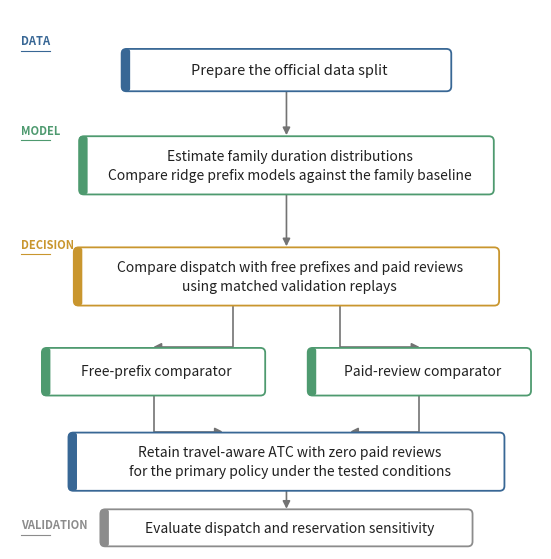

The matplotlib source for this figure: (Note: this script raises an exception after producing the figure.)
import matplotlib
matplotlib.use("Agg")
import matplotlib.pyplot as plt
from matplotlib.patches import FancyBboxPatch, Polygon

BLUE = "#386795"
GREEN = "#4E9A6F"
AMBER = "#C9962E"
GREY = "#8C8C8C"
INK = "0.13"


def node(ax, cx, cy, w, h, text, color, fs=10.5, bold_first=False):
    ax.add_patch(FancyBboxPatch((cx - w / 2, cy - h / 2), w, h,
                                boxstyle="round,pad=0,rounding_size=0.9",
                                fc="white", ec=color, lw=1.3, zorder=2))
    ax.add_patch(FancyBboxPatch((cx - w / 2, cy - h / 2), 1.6, h,
                                boxstyle="round,pad=0,rounding_size=0.5",
                                fc=color, ec=color, lw=0, zorder=3))
    ax.text(cx + 0.6, cy, text, ha="center", va="center", fontsize=fs,
            color=INK, zorder=4, linespacing=1.45)


def arrow(ax, x0, y0, x1, y1, color="0.45", elbow=None):
    style = "-|>"
    kw = dict(arrowstyle=style, color=color, lw=1.2, shrinkA=0, shrinkB=0,
              mutation_scale=11)
    if elbow:
        kw["connectionstyle"] = elbow
    ax.annotate("", xy=(x1, y1), xytext=(x0, y0), arrowprops=kw, zorder=1)


def stage_label(ax, x, y, text, color):
    ax.text(x, y, text, fontsize=8, color=color, fontweight="bold",
            ha="left", va="center")
    ax.plot([x, x + 5.5], [y - 1.8, y - 1.8], color=color, lw=0.8)


def fig_workflow():
    W, H = 100, 102
    fig, ax = plt.subplots(figsize=(6.86, 7.01))
    ax.set_xlim(0, W)
    ax.set_ylim(0, H)
    ax.axis("off")
    cx = 52

    stage_label(ax, 2, 96, "DATA", BLUE)
    node(ax, cx, 90.5, 62, 8, "Prepare the official data split", BLUE)

    stage_label(ax, 2, 79, "MODEL", GREEN)
    node(ax, cx, 72.5, 78, 11,
         "Estimate family duration distributions\n"
         "Compare ridge prefix models against the family baseline",
         GREEN, fs=10)

    stage_label(ax, 2, 57.5, "DECISION", AMBER)
    node(ax, cx, 51.5, 80, 11,
         "Compare dispatch with free prefixes and paid reviews\n"
         "using matched validation replays", AMBER, fs=10)

    node(ax, 27, 33.5, 42, 9, "Free-prefix comparator", GREEN, fs=10)
    node(ax, 77, 33.5, 42, 9, "Paid-review comparator", GREEN, fs=10)

    node(ax, cx, 16.5, 82, 11,
         "Retain travel-aware ATC with zero paid reviews\n"
         "for the primary policy under the tested conditions",
         BLUE, fs=10)

    stage_label(ax, 2, 4.5, "VALIDATION", GREY)
    node(ax, cx, 4.0, 70, 7, "Evaluate dispatch and reservation sensitivity",
         GREY, fs=10)

    arrow(ax, cx, 86.4, cx, 78.2)
    arrow(ax, cx, 67.9, cx, 57.2)
    arrow(ax, cx - 10, 45.9, 27, 38.2, elbow="angle,angleA=-90,angleB=0")
    arrow(ax, cx + 10, 45.9, 77, 38.2, elbow="angle,angleA=-90,angleB=180")
    arrow(ax, 27, 28.9, cx - 12, 22.2, elbow="angle,angleA=-90,angleB=180")
    arrow(ax, 77, 28.9, cx + 12, 22.2, elbow="angle,angleA=-90,angleB=0")
    arrow(ax, cx, 10.9, cx, 7.6)

    fig.savefig("round2/figures3/fig1_workflow.png", dpi=200)
    plt.close(fig)


def fig_route():
    W, H = 100, 125.2
    fig, ax = plt.subplots(figsize=(6.38, 8.0))
    ax.set_xlim(0, W)
    ax.set_ylim(0, H)
    ax.axis("off")
    cx = 50

    node(ax, cx, 119.5, 22, 7, "Start", "0.25", fs=10.5)
    node(ax, cx, 104.5, 52, 10,
         "1. Data Preprocessing\n(Train/Val/Test split)", BLUE, fs=10)
    node(ax, cx, 87.5, 56, 10,
         "2. Duration Analysis\n(Ridge/RF prefix prediction)", GREEN, fs=10)

    dy = 71
    d = 9.5
    ax.add_patch(Polygon([(cx - 26, dy), (cx, dy + d), (cx + 26, dy),
                          (cx, dy - d)], closed=True, fc="#FDF6E7",
                         ec=AMBER, lw=1.3, zorder=2))
    ax.text(cx, dy, "Information value ≈ 0?", ha="center", va="center",
            fontsize=10, color=INK, zorder=3)

    node(ax, 20, 47, 32, 9.5, "No (ignore)", GREEN, fs=9.5)
    node(ax, 80, 47, 32, 9.5, "Yes (buy reviews)", GREY, fs=9.5)

    node(ax, cx, 26.5, 58, 10,
         "3. Dispatch Rule\n(Travel-aware ATC index)", BLUE, fs=10)
    node(ax, cx, 8.5, 56, 10,
         "4. Simulation & Validation", GREY, fs=10)

    arrow(ax, cx, 116, cx, 109.7)
    arrow(ax, cx, 99.4, cx, 92.7)
    arrow(ax, cx, 82.4, cx, 80.8)
    arrow(ax, cx - 19, 63, 22, 52, elbow="angle,angleA=-90,angleB=0")
    arrow(ax, cx + 19, 63, 78, 52, elbow="angle,angleA=-90,angleB=180")
    arrow(ax, 22, 42.2, cx - 13, 31.7, elbow="angle,angleA=-90,angleB=180")
    arrow(ax, 78, 42.2, cx + 13, 31.7, elbow="angle,angleA=-90,angleB=0")
    arrow(ax, cx, 21.4, cx, 13.7)

    fig.savefig("round2/figures3/fig0_route.png", dpi=200)
    plt.close(fig)


fig_workflow()
fig_route()
print("done")
